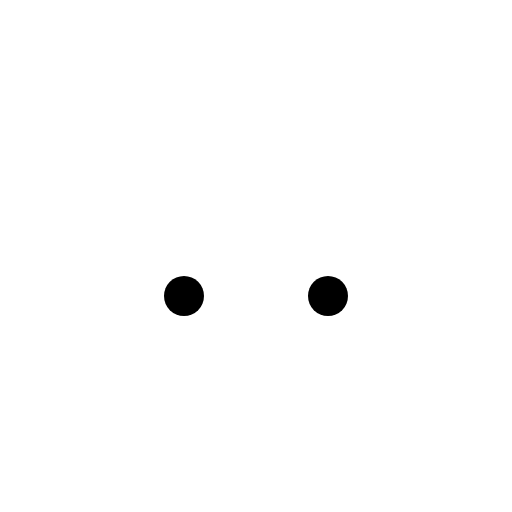
t = 0.00 s
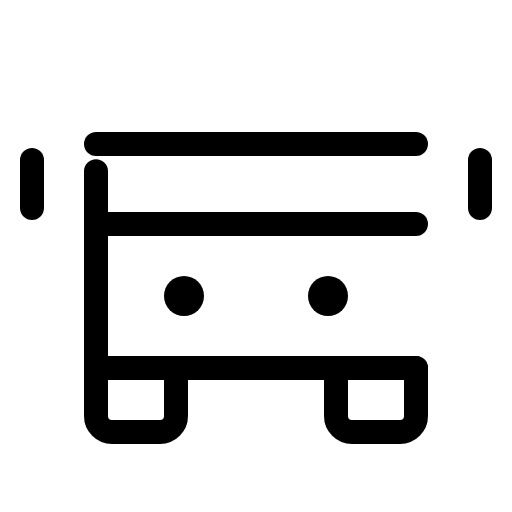
t = 0.38 s
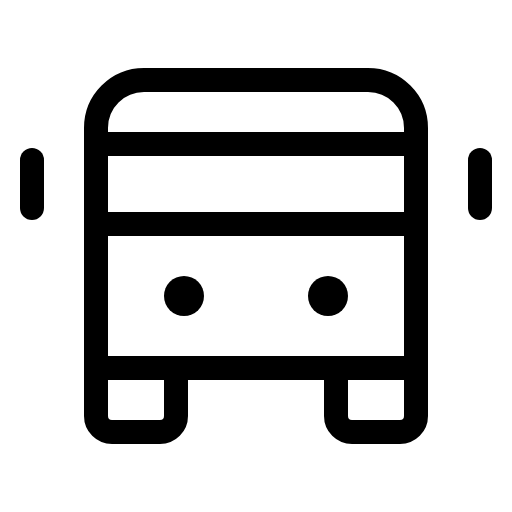
t = 1.13 s
t = 1.50 s: frame unchanged from t = 1.13 s, image omitted
t = 1.88 s: frame unchanged from t = 1.13 s, image omitted
t = 2.63 s: frame unchanged from t = 1.13 s, image omitted

The animated SVG that drew these frames (rendered in a browser with its animation timeline set to each time). Animation: 1 CSS @keyframes rule; one cycle of 3.00 s, repeats indefinitely.

<svg xmlns="http://www.w3.org/2000/svg" viewBox="0 0 256 256">
  <style>
    .draw-line {
      stroke-dasharray: 2000;
      stroke-dashoffset: 0;
    }
    svg:hover .draw-line {
      animation: phosphor-draw-in 3s ease-in-out infinite alternate;
    }
    @keyframes phosphor-draw-in {
      0%   { stroke-dashoffset: 2000; }
      50%  { stroke-dashoffset: 0; }
      100% { stroke-dashoffset: 0; }
    }
  </style><rect width="256" height="256" fill="none"/><line x1="48" y1="72" x2="208" y2="72" fill="none" stroke="currentColor" stroke-linecap="round" stroke-linejoin="round" stroke-width="12" class="draw-line"/><line x1="48" y1="112" x2="208" y2="112" fill="none" stroke="currentColor" stroke-linecap="round" stroke-linejoin="round" stroke-width="12" class="draw-line"/><path d="M208,184H48V64A24,24,0,0,1,72,40H184a24,24,0,0,1,24,24Z" fill="none" stroke="currentColor" stroke-linecap="round" stroke-linejoin="round" stroke-width="12" class="draw-line"/><path d="M208,184v24a8,8,0,0,1-8,8H176a8,8,0,0,1-8-8V184" fill="none" stroke="currentColor" stroke-linecap="round" stroke-linejoin="round" stroke-width="12" class="draw-line"/><path d="M88,184v24a8,8,0,0,1-8,8H56a8,8,0,0,1-8-8V184" fill="none" stroke="currentColor" stroke-linecap="round" stroke-linejoin="round" stroke-width="12" class="draw-line"/><circle cx="92" cy="148" r="10"/><circle cx="164" cy="148" r="10"/><line x1="240" y1="80" x2="240" y2="104" fill="none" stroke="currentColor" stroke-linecap="round" stroke-linejoin="round" stroke-width="12" class="draw-line"/><line x1="16" y1="80" x2="16" y2="104" fill="none" stroke="currentColor" stroke-linecap="round" stroke-linejoin="round" stroke-width="12" class="draw-line"/></svg>
